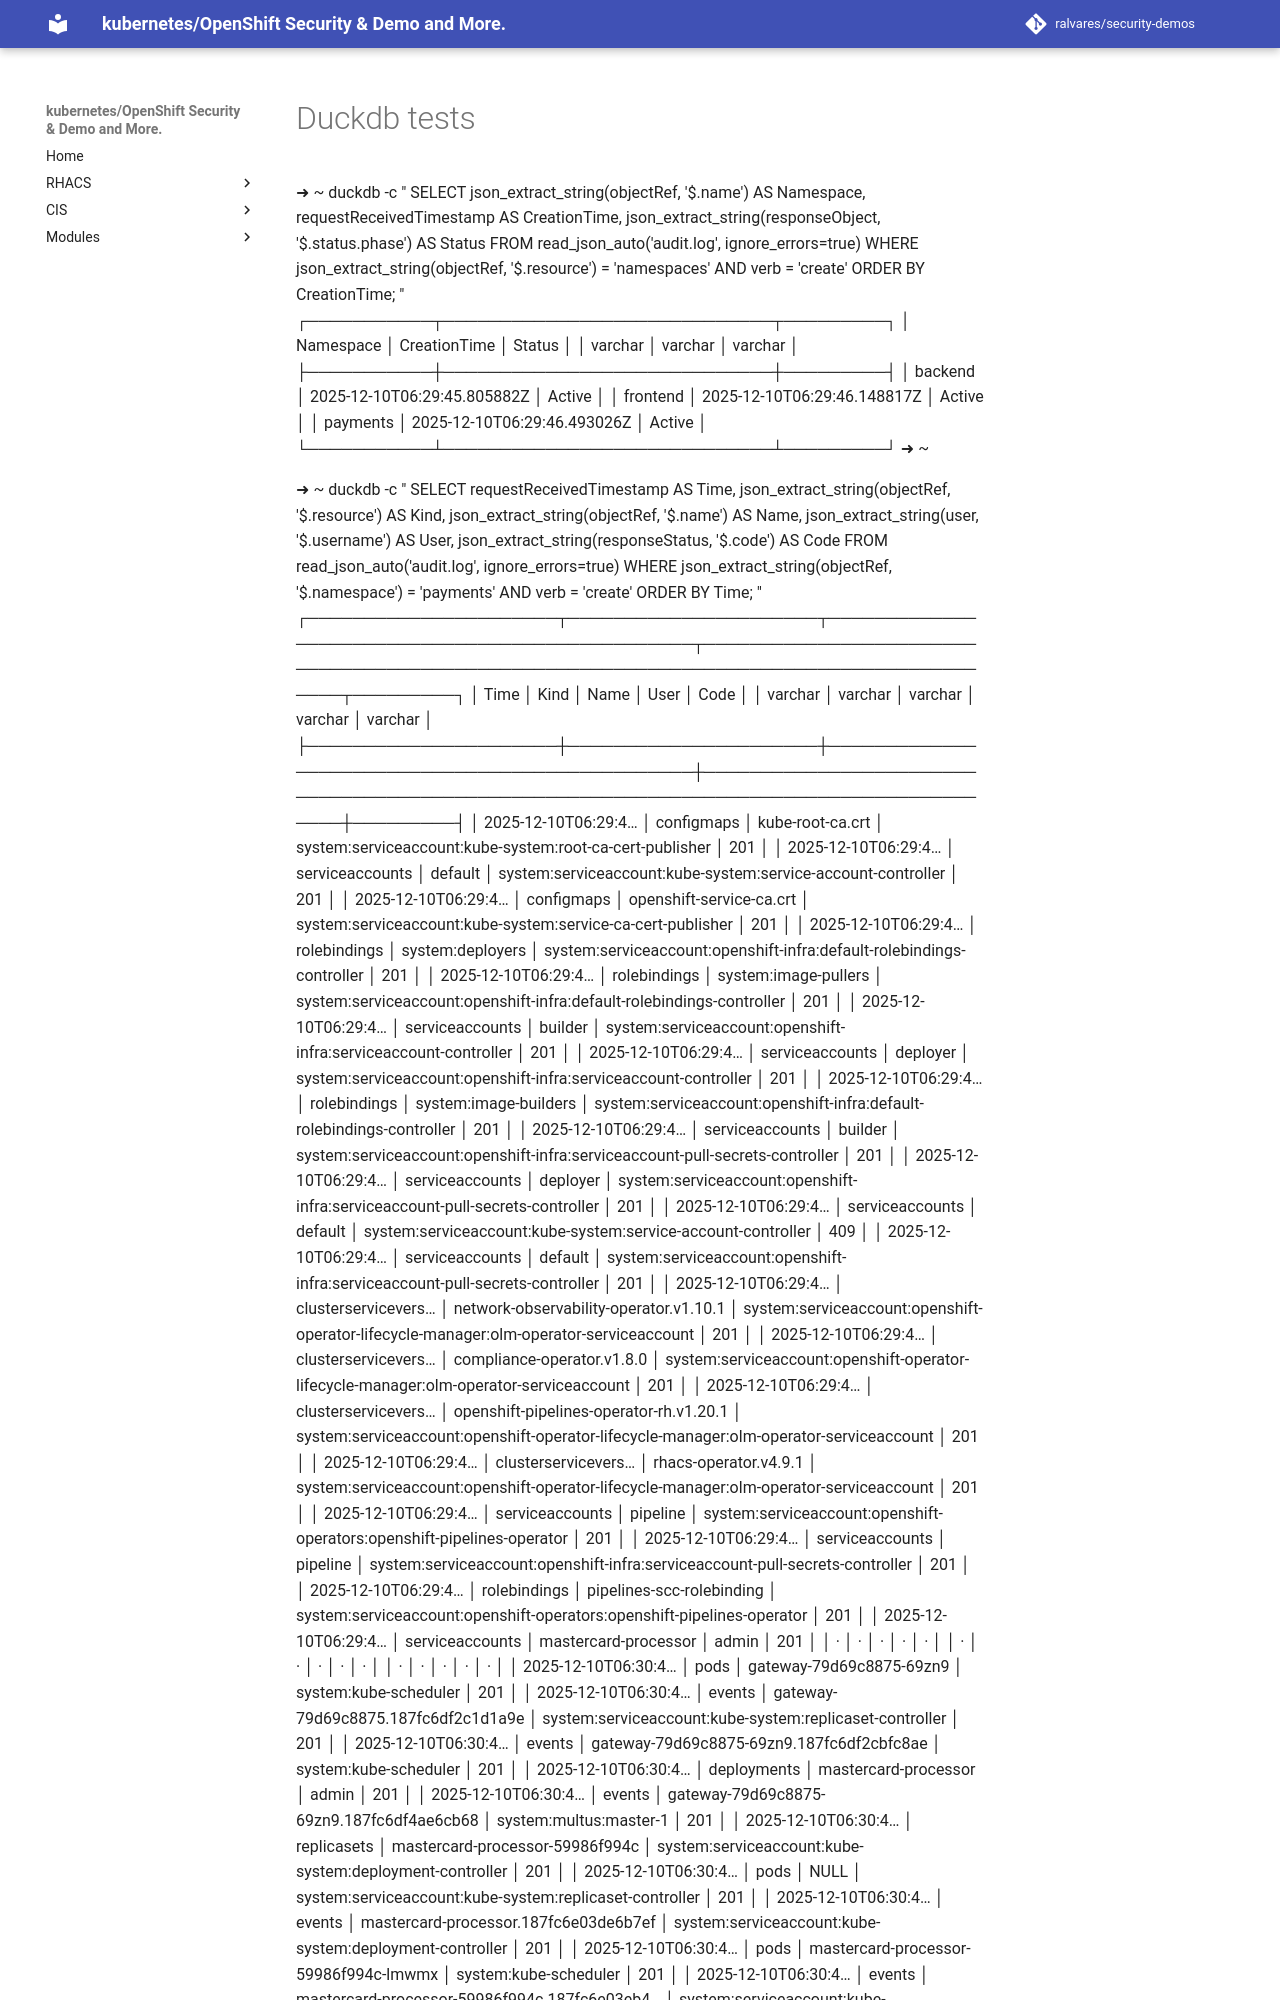

repository: ralvares/security-demos · page: auditing/duckdb-tests/index.html · generator: mkdocs

➜  ~ duckdb -c "
SELECT
  json_extract_string(objectRef, '$.name') AS Namespace,
  requestReceivedTimestamp AS CreationTime,
  json_extract_string(responseObject, '$.status.phase') AS Status
FROM read_json_auto('audit.log', ignore_errors=true) 
WHERE json_extract_string(objectRef, '$.resource') = 'namespaces'
  AND verb = 'create'
ORDER BY CreationTime;
"
┌───────────┬─────────────────────────────┬─────────┐
│ Namespace │        CreationTime         │ Status  │
│  varchar  │           varchar           │ varchar │
├───────────┼─────────────────────────────┼─────────┤
│ backend   │ 2025-12-10T06:29:45.805882Z │ Active  │
│ frontend  │ 2025-12-10T06:29:46.148817Z │ Active  │
│ payments  │ 2025-12-10T06:29:46.493026Z │ Active  │
└───────────┴─────────────────────────────┴─────────┘
➜  ~
